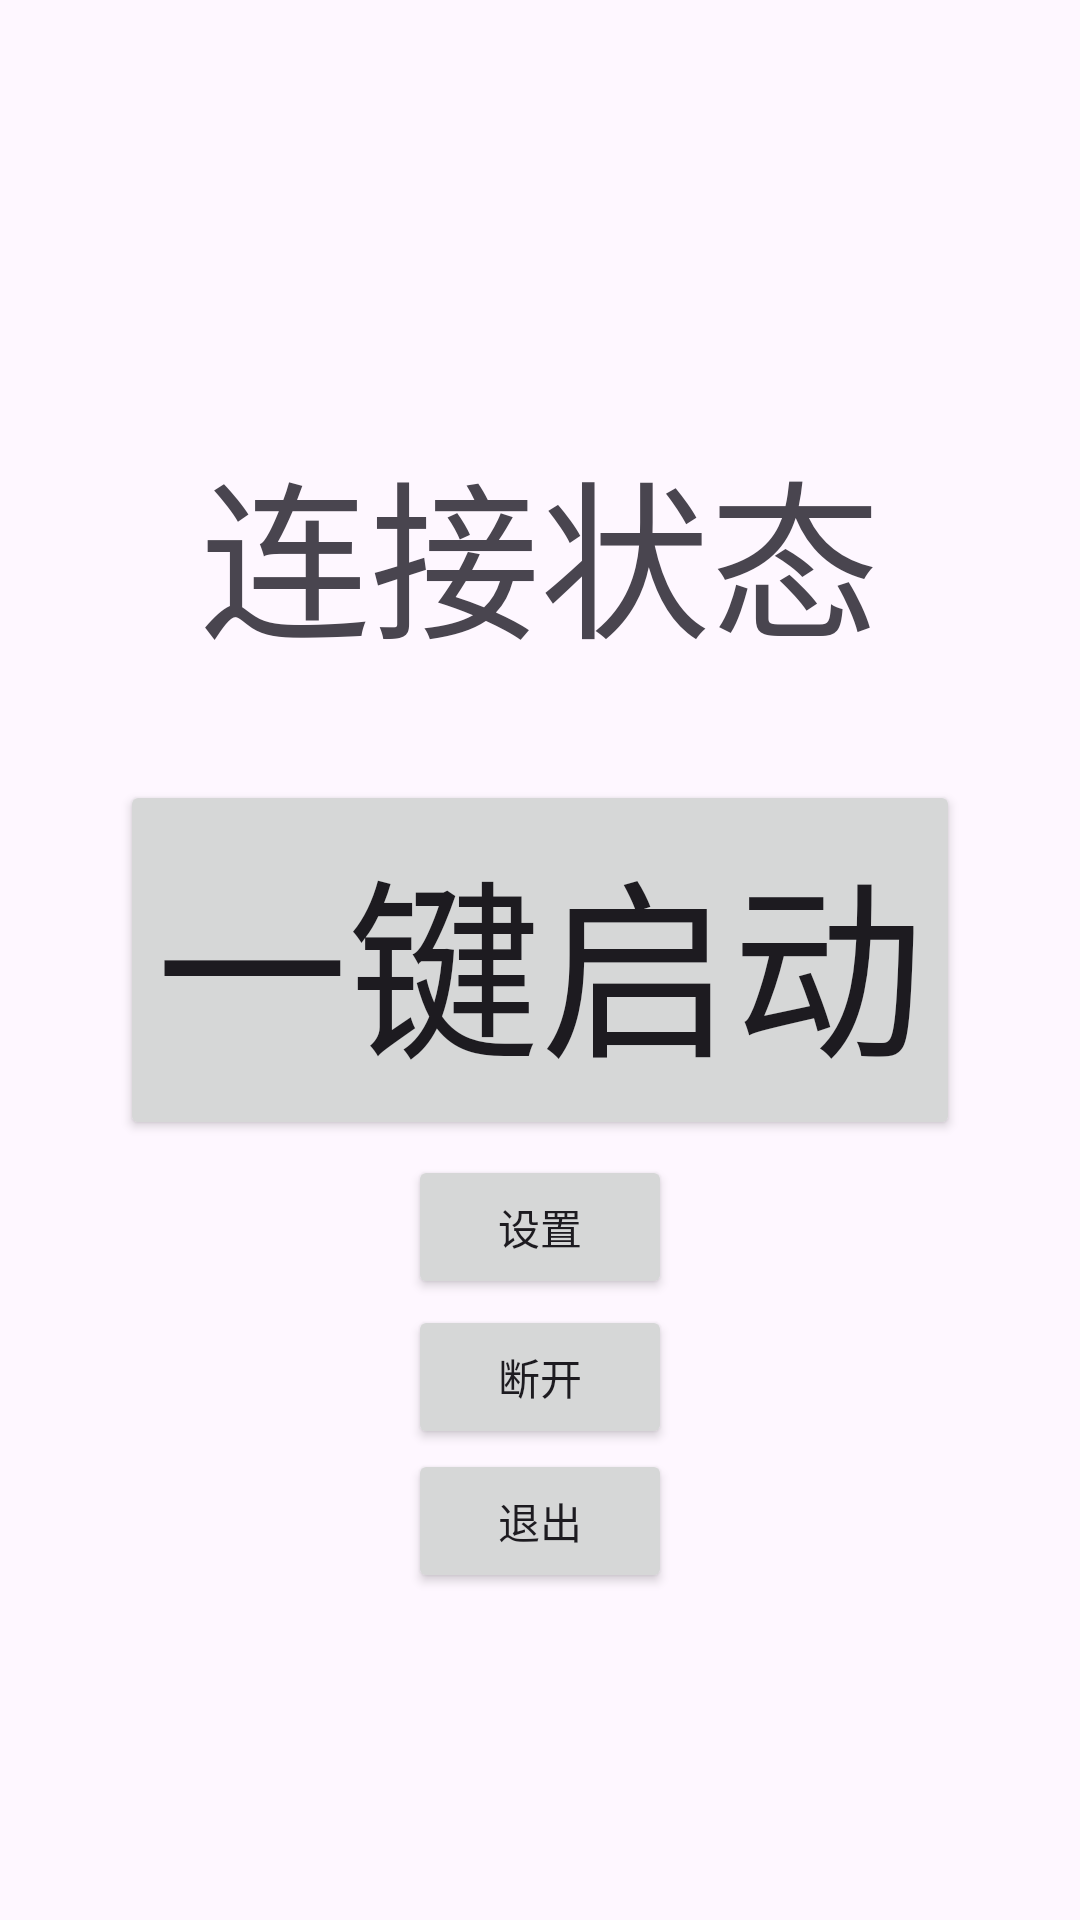

Android layout source for this screen:
<!-- AndroidManifest.xml: application theme Theme.HpcOpenDoor -->
<!-- res/layout/activity_main.xml -->
<?xml version="1.0" encoding="utf-8"?>
<androidx.constraintlayout.widget.ConstraintLayout xmlns:android="http://schemas.android.com/apk/res/android"
    xmlns:app="http://schemas.android.com/apk/res-auto"
    xmlns:tools="http://schemas.android.com/tools"
    android:layout_width="match_parent"
    android:layout_height="match_parent"
    tools:context=".MainActivity">

    <Button
        android:id="@+id/button_open"
        android:layout_width="280dp"
        android:layout_height="120dp"
        android:autoSizeTextType="uniform"
        android:text="一键启动"
        app:layout_constraintBottom_toBottomOf="parent"
        app:layout_constraintEnd_toEndOf="parent"
        app:layout_constraintStart_toStartOf="parent"
        app:layout_constraintTop_toTopOf="parent" />

    <Button
        android:id="@+id/button"
        android:layout_width="wrap_content"
        android:layout_height="wrap_content"
        android:layout_marginTop="5dp"
        android:text="设置"
        app:layout_constraintEnd_toEndOf="@+id/button_open"
        app:layout_constraintStart_toStartOf="@+id/button_open"
        app:layout_constraintTop_toBottomOf="@+id/button_open" />


    <Button
        android:id="@+id/button3"
        android:layout_width="wrap_content"
        android:layout_height="wrap_content"
        android:layout_marginTop="2dp"
        android:text="断开"
        app:layout_constraintEnd_toEndOf="@+id/button"
        app:layout_constraintStart_toStartOf="@+id/button"
        app:layout_constraintTop_toBottomOf="@+id/button" />

    <TextView
        android:id="@+id/textView_title"
        android:layout_width="227dp"
        android:layout_height="88dp"
        android:layout_marginBottom="32dp"
        android:autoSizeTextType="uniform"
        android:gravity="center"
        android:text="连接状态"
        app:layout_constraintBottom_toTopOf="@+id/button_open"
        app:layout_constraintEnd_toEndOf="@+id/button_open"
        app:layout_constraintStart_toStartOf="@+id/button_open" />











    <Button
        android:id="@+id/button_exit"
        android:layout_width="wrap_content"
        android:layout_height="wrap_content"
        android:text="退出"
        app:layout_constraintEnd_toEndOf="@+id/button3"
        app:layout_constraintStart_toStartOf="@+id/button3"
        app:layout_constraintTop_toBottomOf="@+id/button3" />


</androidx.constraintlayout.widget.ConstraintLayout>
<!-- resources referenced by this layout -->
<resources>
  <style name="Theme.HpcOpenDoor" parent="Base.Theme.HpcOpenDoor" />
  <style name="Base.Theme.HpcOpenDoor" parent="Theme.Material3.DayNight.NoActionBar">
          
          
      </style>
</resources>
